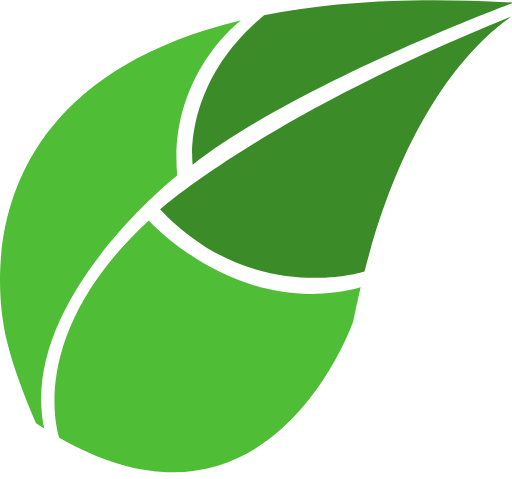
t = 0.00 s
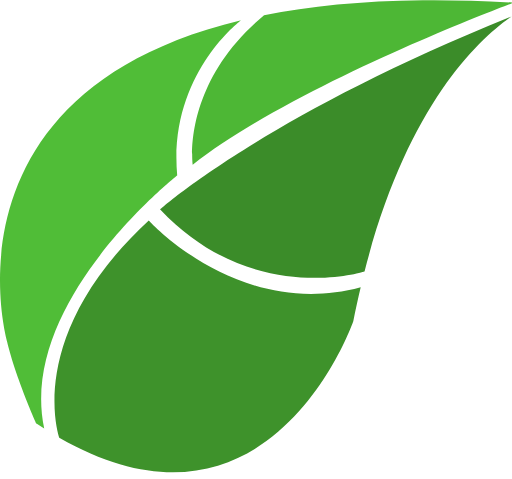
t = 0.38 s
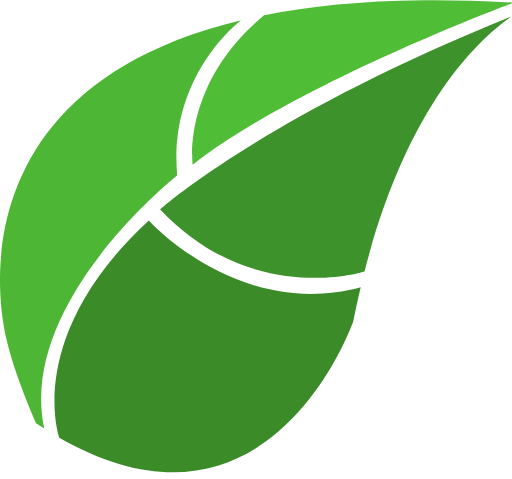
t = 0.63 s
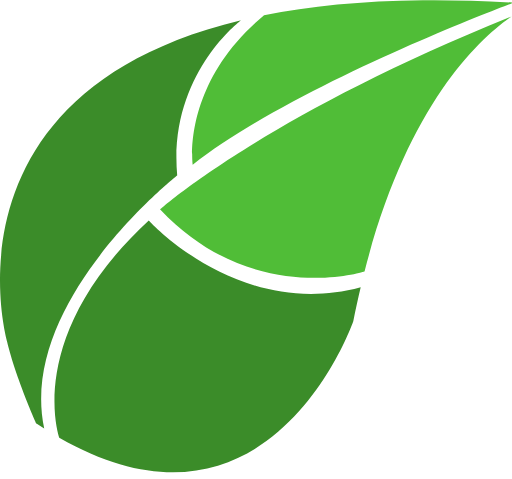
t = 1.00 s
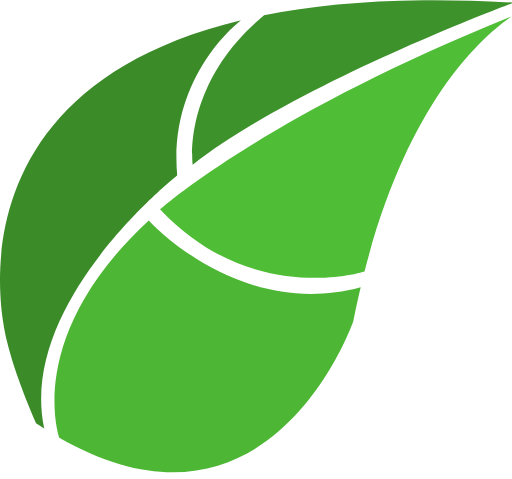
t = 1.38 s
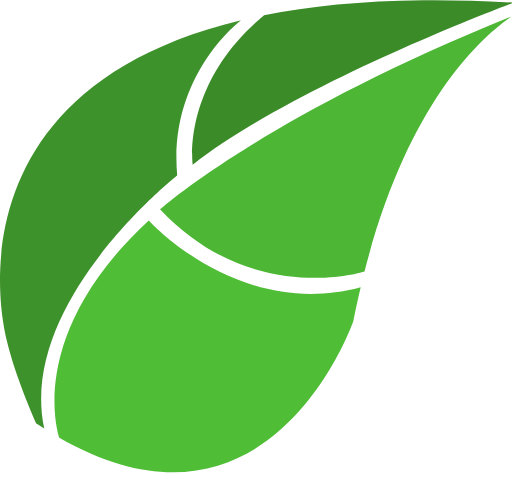
t = 1.63 s

The animated SVG that drew these frames (rendered in a browser with its animation timeline set to each time). Animation: 8 CSS @keyframes rules; one cycle of 2.00 s, repeats indefinitely.

<svg xmlns="http://www.w3.org/2000/svg" width="22" height="20" viewBox="0 0 46 43">
  <defs>
    <style>
      .leafpart {
        fill: #50bd37;
        stroke: none;
        stroke-width: 0;
        pointer-events: none;

        -webkit-animation-duration: 2s;
        animation-duration: 2s;
        -webkit-animation-iteration-count: infinite;
        animation-iteration-count: infinite;
        -webkit-animation-timing-function: ease-in-out;
        animation-timing-function: ease-in-out;
      }

      .leafpart-1 {
        -webkit-animation-name: animate-leafpart-1;
        animation-name: animate-leafpart-1;
      }

      @-webkit-keyframes animate-leafpart-1 {
        0%,
        25%,
        100% {
          fill: #3B8C29;
        }
        50%,
        75% {
          fill: #50bd37;
        }
      }

      @keyframes animate-leafpart-1 {
        0%,
        25%,
        100% {
          fill: #3B8C29;
        }
        50%,
        75% {
          fill: #50bd37;
        }
      }

      .leafpart-2 {
        -webkit-animation-name: animate-leafpart-2;
        animation-name: animate-leafpart-2;
      }

      @-webkit-keyframes animate-leafpart-2 {
        25%,
        50% {
          fill: #3B8C29;
        }
        0%,
        75% {
          fill: #50bd37;
        }
      }

      @keyframes animate-leafpart-2 {
        25%,
        50% {
          fill: #3B8C29;
        }
        0%,
        75% {
          fill: #50bd37;
        }
      }

      .leafpart-3 {
        -webkit-animation-name: animate-leafpart-3;
        animation-name: animate-leafpart-3;
      }

      @-webkit-keyframes animate-leafpart-3 {
        50%,
        75% {
          fill: #3B8C29;
        }
        25%,
        100% {
          fill: #50bd37;
        }
      }

      @keyframes animate-leafpart-3 {
        50%,
        75% {
          fill: #3B8C29;
        }
        25%,
        100% {
          fill: #50bd37;
        }
      }

      .leafpart-4 {
        -webkit-animation-name: animate-leafpart-4;
        animation-name: animate-leafpart-4;
      }

      @-webkit-keyframes animate-leafpart-4 {
        75%,
        100% {
          fill: #3B8C29;
        }
        25%,
        50% {
          fill: #50bd37;
        }
      }

      @keyframes animate-leafpart-4 {
        0%,
        75%,
        100% {
          fill: #3B8C29;
        }
        25%,
        50% {
          fill: #50bd37;
        }
      }
    </style>
  </defs>
  <g>
    <path class="leafpart leafpart-1"
          d="M 45.959374,1.4620685 C 23.685853,10.433133 14.394921,18.799959 14.394921,18.799959 22.686727,27.596909 32.742175,24.36963 32.752342,24.366365 36.511023,9.7005785 42.788788,3.6710715 45.959374,1.4620685 Z"></path>
    <path class="leafpart leafpart-2"
          d="M 13.367577,19.782381 C 2.6223803,29.716763 5.0352813,38.407394 5.3226553,39.307771 24.356807,50.220167 31.740624,28.852693 31.740624,28.852693 31.949419,27.790307 32.173522,26.779291 32.406639,25.792146 21.481675,28.763412 13.367577,19.782381 13.367577,19.782381 Z"></path>
    <path class="leafpart leafpart-3"
          d="M 21.662499,1.8019125 C -5.7171827,8.3708745 0.63906134,30.682771 0.63906134,30.682771 c 0.77199996,3.2333 2.63281296,7.359375 2.63281296,7.359375 0.237494,0.158475 0.465093,0.286756 0.699218,0.435547 C 1.5553223,27.08989 15.920311,15.753084 15.920311,15.753084 15.121339,6.8193125 21.44291,1.9675615 21.662499,1.8019125 Z"></path>
    <path class="leafpart leafpart-4"
          d="M 37.982811,0.00503745 C 32.481909,0.06012945 27.768674,0.54409845 23.723046,1.3487875 16.276269,7.5427455 17.314842,14.786287 17.314842,14.786287 26.532082,7.5240085 45.982035,0.27709845 46.141014,0.21792845 c -2.89017,-0.167118 -5.613395,-0.238377 -8.158203,-0.212891 z"></path>
  </g>
</svg>